Run: headless pygame with SDL's dummy video driver; simulated clock (each Clock.tick advances the game by its frame time, no real sleeping); random seed 0; keys injected as events and as key.get_pressed() state; no mouse input.
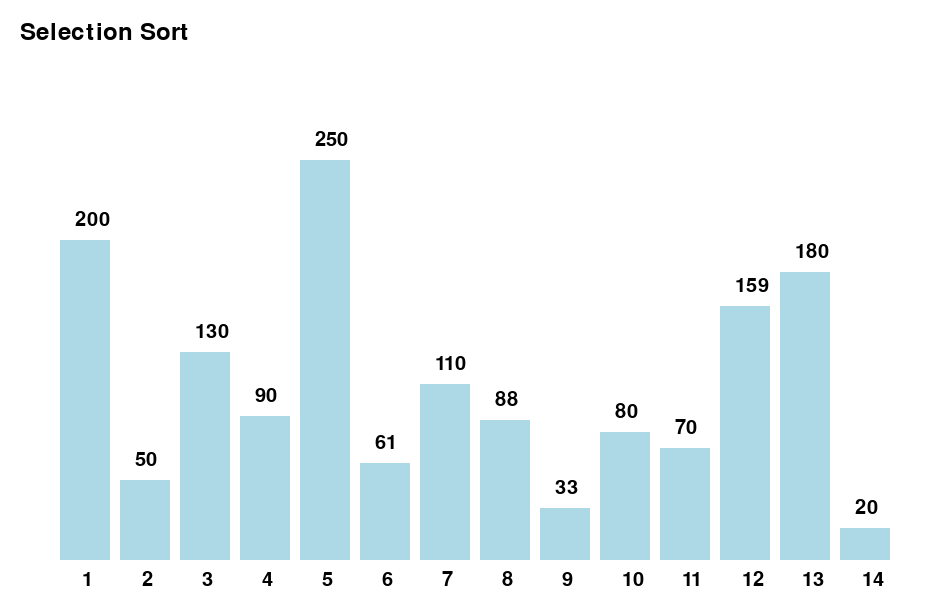
Frame 1 of 4 · flips 1–60 · no input
Frame 2 of 4 · flips 61–180 · tapped SPACE, RETURN · held RIGHT (→), D · screen unchanged from frame 1, image omitted
Frame 3 of 4 · flips 181–300 · held DOWN (↓), S · screen unchanged from frame 2, image omitted
Frame 4 of 4 · flips 301–420 · held LEFT (←), A, UP (↑), W · screen unchanged from frame 3, image omitted

The pygame program that drew these frames:

import pygame
import sys

pygame.init()

win_width = 950
win_height = 600

# Create window
win = pygame.display.set_mode((win_width, win_height))
pygame.display.set_caption("Selection Sort")

# Initial variables
x = 60
y = 60
width = 50
spacing = 60

height = [200, 50, 130, 90, 250, 61, 110, 88, 33, 80, 70, 159, 180, 20]
sorted_columns = [False] * len(height)
sort_state_selection = "Selection Sort"  

run = True

# Function to draw columns
def show(height, sorted_columns, selected, comparing):
    max_height = max(height)
    for i in range(len(height)):
        scaled_height = int(height[i] / max_height * (win_height - 200))
        color = (173, 216, 230)
        if sorted_columns[i]:
            if all(sorted_columns[i + 1:]):
                color = (173, 216, 230)
            else:
                color = (255, 165, 0)
        elif i == comparing:
            color = (0, 128, 0)  # Green for comparing
        elif i == selected:
            color = (255, 0, 0)  # Red for selected
        pygame.draw.rect(win, color, (x + spacing * i, win_height - scaled_height - 40, width, scaled_height))
        font = pygame.font.Font(None, 30)
        text = font.render(str(height[i]), True, (0, 0, 0))
        win.blit(text, (x + spacing * i + 15, win_height - scaled_height - 70))
        num_font = pygame.font.Font(None, 30)
        num_text = num_font.render(str(i + 1), True, (0, 0, 0))
        win.blit(num_text, (x + spacing * i + 22, win_height - 30))

    font = pygame.font.Font(None, 36)
    state_text = font.render(f"{sort_state_selection}", True, (0, 0, 0))
    win.blit(state_text, (20, 20))

    pygame.display.update()

def check_if_sorted(sorted_columns):
    if all(sorted_columns):
        pygame.time.delay(2000)
        pygame.quit()
        sys.exit()

# Main 
while run:
    execute = False
    pygame.time.delay(10)
    keys = pygame.key.get_pressed()

    for event in pygame.event.get():
        if event.type == pygame.QUIT:
            run = False

    if keys[pygame.K_SPACE]:
        execute = True

    if execute == False:
        check_if_sorted(sorted_columns)

    if execute:
        for i in range(len(height)):
            min_index = i
            for j in range(i + 1, len(height)):
                comparing = j
                show(height, sorted_columns, i, comparing)
                pygame.time.delay(200)
                pygame.display.update()
                if height[j] < height[min_index]:
                    min_index = j
            height[i], height[min_index] = height[min_index], height[i]
            sorted_columns[i] = True
            win.fill((255, 255, 255))
            show(height, sorted_columns, -1, -1)
            pygame.time.delay(500)
            pygame.display.update()
    else:
        win.fill((255, 255, 255))
        show(height, sorted_columns, -1, -1)
        pygame.display.update()

# Quit Pygame
pygame.quit()
